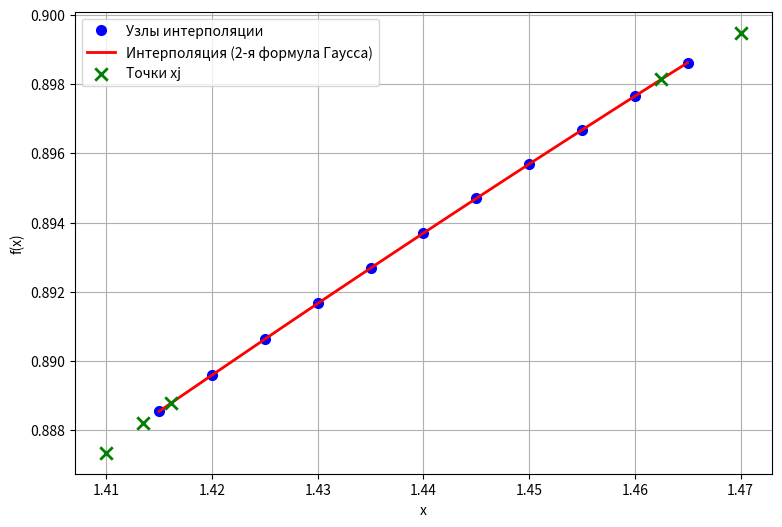

This chart was generated by the following Python code:
import matplotlib.pyplot as plt
import numpy as np

def finite_differences(y):
    """Построение таблицы конечных разностей
    :param y - список значений yi = f(xi)
    :return Список списков с конечными разностями
    """
    n = len(y) # кол-во узлов
    diffs = [y.copy()]
    for k in range(1, n):
        prev = diffs[-1]
        curr = [prev[i+1] - prev[i] for i in range(len(prev)-1)]
        diffs.append(curr)
    return diffs

def gauss_second_formula(x, x_nodes, y_nodes):
    """
    Интерполяция по второй формуле Гаусса
    :param x - точка интерполирования xj
    :param x_nodes - узлы интерполяции xi
    :param y_nodes - значения функции yi
    :return Приближенное значении функции Pn(x)
    """
    n = len(x_nodes)
    h = x_nodes[1] - x_nodes[0] # шаг

    i0 = n // 2 - 1 # центральный индекс
    x0 = x_nodes[i0] # значение аргумента
    q = (x - x0) / h
    diffs = finite_differences(y_nodes)
    result = y_nodes[i0] # 1-ый член полинома
    fact = 1
    q_mult = 1 # произв. множ. с q

    for k in range(1, n):
        fact *= k
        if k == 1:
            q_mult *= q
            delta = diffs[1][i0]
        elif k % 2 == 0:
            q_mult *= (q - (k // 2))
            delta = diffs[k][i0 - k // 2]
        else:
            q_mult *= (q + (k // 2))
            delta = diffs[k][i0 - k // 2]

        result += q_mult * delta / fact

    return result
# Исходные данные
xi = [1.415, 1.420, 1.425, 1.430, 1.435, 1.440, 1.445, 1.450, 1.455, 1.460, 1.465]
yi = [0.888551, 0.889599, 0.890637, 0.891667, 0.892687,
     0.893698, 0.894700, 0.895693, 0.896677, 0.897653, 0.898619]
xj = [1.4161, 1.4625, 1.4135, 1.470, 1.41]
print("\t\tВторой метод Гаусса")
print("|\tj\t|\t  xj\t|\t Pn(xj)\t\t|")
print("|-------|-----------|---------------|")
for j in range(len(xj)):
    pn = gauss_second_formula(xj[j], xi, yi)
    print(f"|\t{j + 1}\t|\t{xj[j]:.4f}\t|\t{pn:.6f}\t|")

x_plot = np.linspace(min(xi), max(xi), 400)
y_gauss = [gauss_second_formula(x, xi, yi) for x in x_plot]
plt.figure(figsize=(9, 6))
plt.plot(
    xi, yi,
    'o',
    color='blue',
    markersize=7,
    label='Узлы интерполяции'
)
plt.plot(
    x_plot, y_gauss,
    color='red',
    linewidth=2,
    label='Интерполяция (2-я формула Гаусса)'
)
y_xj_gauss = [gauss_second_formula(x, xi, yi) for x in xj]
plt.scatter(
    xj, y_xj_gauss,
    color='green',
    marker='x',
    s=80,
    linewidths=2,
    zorder=5,
    label='Точки xj'
)
plt.xlabel('x')
plt.ylabel('f(x)')
plt.legend()
plt.grid(True)
plt.savefig("interpolation.png", dpi=300, bbox_inches="tight")
plt.close()
